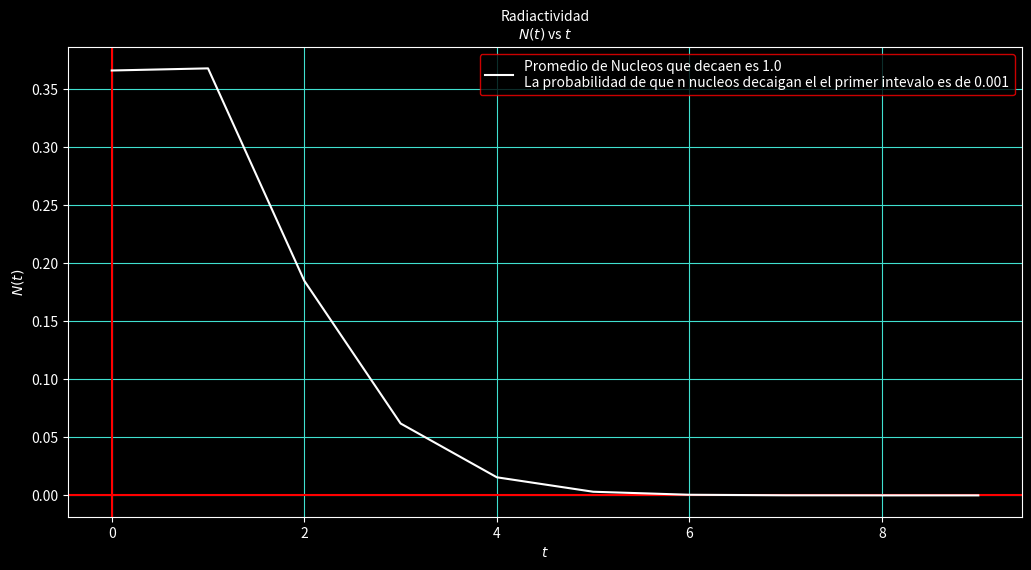

Python code for this plot:
"""
Nombre: P31-OscarCastro La Radiactividad 4
Fecha Inicio:
Fecha Final:
Autor: Oscar Joel Castro Contreras
Descripcion:

"""

import numpy as np
from scipy.special import factorial
import matplotlib.pyplot as plt
from scipy.stats.stats import pearsonr
import random as rm

# Funciones------------------------------

def RegrecionExp(xg,Pg):
     e = np.polyfit(xg,np.log(Pg),1)
     
     ecu = np.exp(e[1]+e[0]*xg) 
     return [ecu,e]

def Radiactividad(N0,p,tf,R,T):
     
     y = []        # Matriz para guardar los pasos de las caminatas
     yg = []
     xg = np.arange(N0/100)
     xi = factorial(xg)
     Pr = 0
     Pro = 0
     i = 0
     
     while i < R:
          for j in range(N0):
               r = rm.uniform(0,1)
               y.append(r)
               
          for k in y:
               if k <= p:
                    N0 -= 1
          yg.append(1000-N0)
          y = []
          N0 = 1000
          i += 1
     
     for l in yg:
          Pr += l
     Pro = Pr/R
     
     P = []
     for i in range(len(xg)):
          Prom = ((Pro**xg[i])/(xi[i]))*np.exp(-1*Pro)
          P.append(Prom)
     
     print(P)
     
     return Grafica(xg,P,T)
     
def Grafica(xg,P,T):
     
     plt.style.use("dark_background") 
     fig, l1 = plt.subplots(dpi = 110, figsize = (12.3,6.1), facecolor = "blue")
     l1.set_title(T+"\n"+r"$N(t)$ vs $t$", fontsize = 10)
     l1.set_xlabel(r"$t$")
     l1.set_ylabel("$N(t)$")
     l1.grid(color = "turquoise")
     l1.axhline(color = "red")
     l1.axvline(color = "red")
     l1.plot(xg,P, color = "white", label = f"Promedio de Nucleos que decaen es {N0*p}\nLa probabilidad de que n nucleos decaigan el el primer intevalo es de {p}")
     #l1.plot(xg,ec1[0], color = "blue", label = "Regresion Exponencial\n\n" + f"{round(np.exp(ec1[1][1]),5)} " + r"$exp$ ^ " + f"({round(ec1[1][0],3)}x )\n\n" + r"$\lambda$ = " + f"{round(ec1[1][0],3)}")
     l1.legend(edgecolor = "red", fontsize = 10)#, labelcolor = "blue")
     
#     fig, l2 = plt.subplots(dpi = 110, figsize = (12.3,6.1), facecolor = "blue")
#     l2.set_title(N+"\n"+r"$t$ vs $Promedio^2$", fontsize = 15)
#     l2.set_xlabel(r"$t$")
#     l2.set_ylabel("$Promedio^2$")
#     l2.grid(color = "turquoise")
#     l2.axhline(color = "turquoise")
#     l2.axvline(color = "turquoise")
#     l2.plot(xg,yg2,"--", color = "white", label = "Regresion lineal")
#     l2.plot(xg,ec2(xg), color = "blue", label = f"Ecuacion:\n {str(ec2)}"+f"\n\nR = {pearsonr(yg,ec2(xg))[0]}")
#     l2.legend(edgecolor = "turquoise", fontsize = 10, labelcolor = col)
     plt.show()
#
# Variables------------------------------

N0 = 1000
p = 0.001
tf = 1
R = 1000

T = "Radiactividad"

Radiactividad(N0,p,tf,R,T)